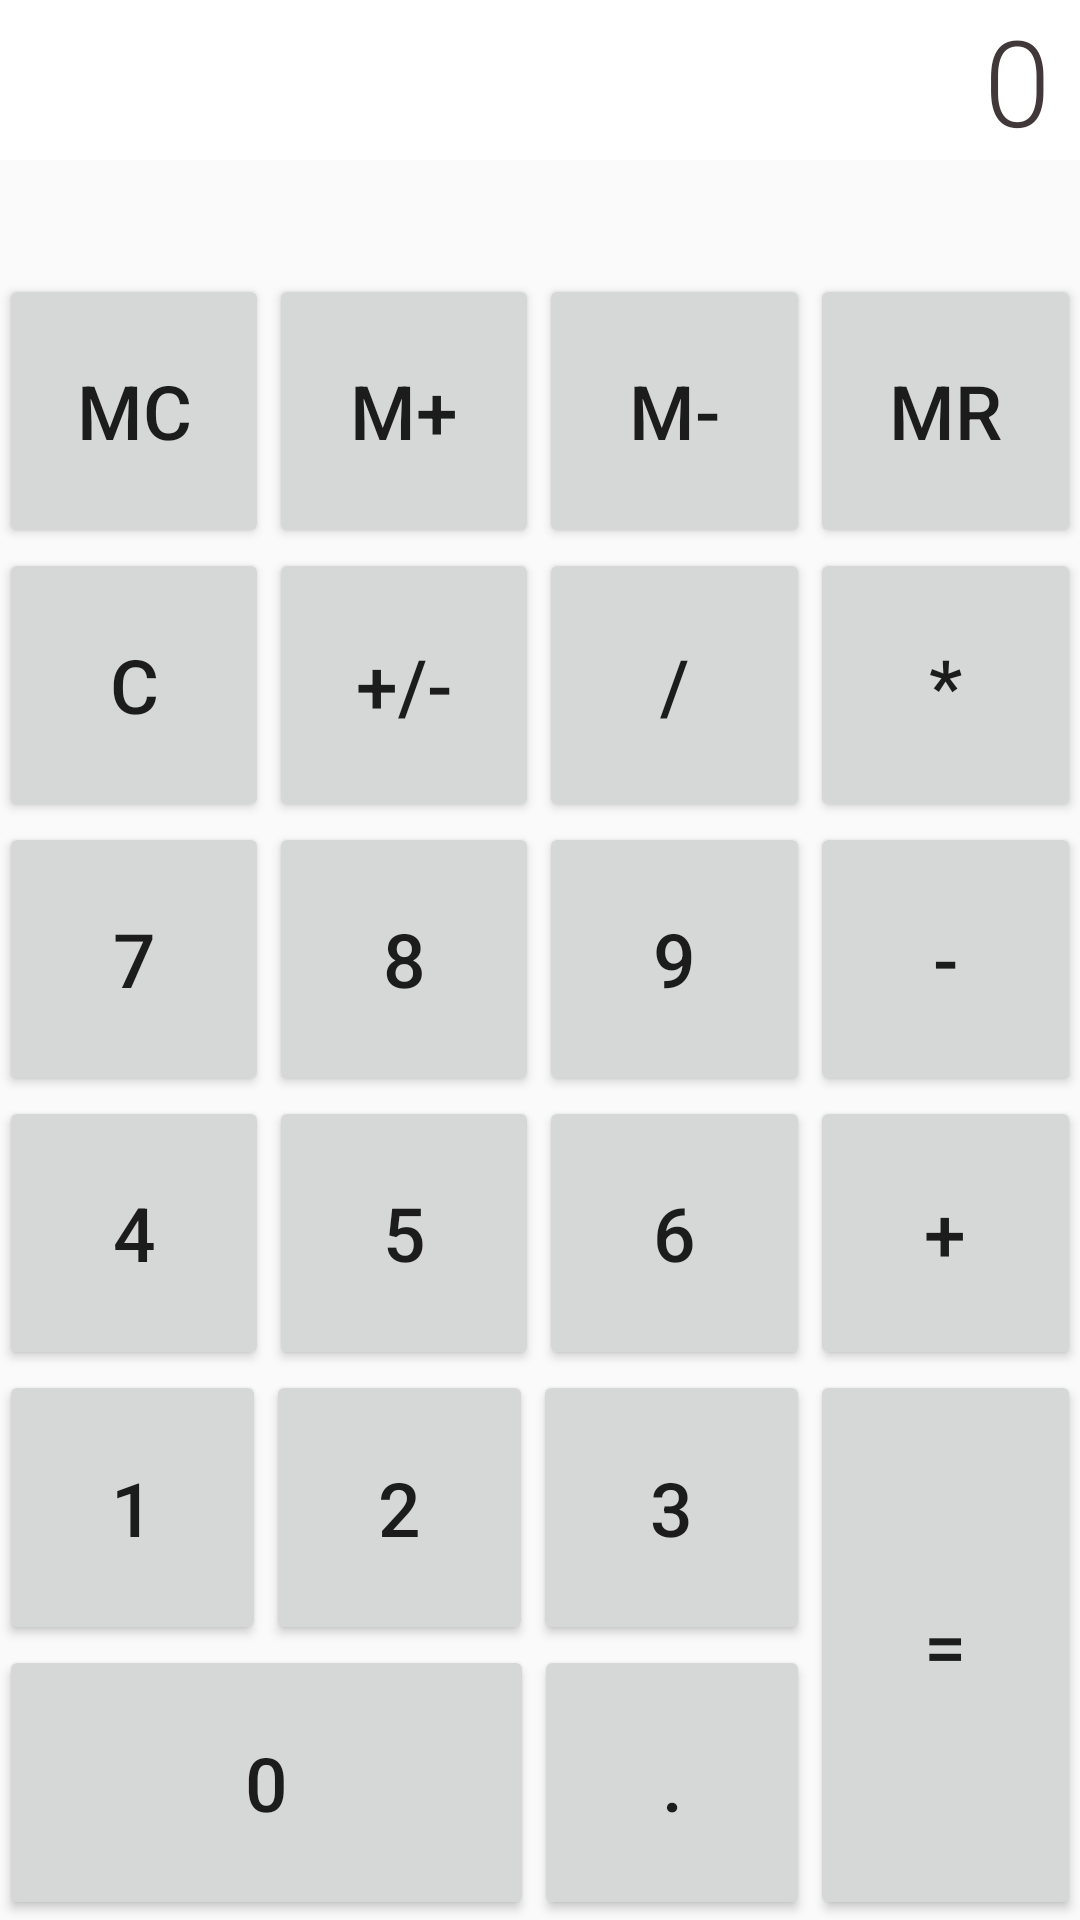

Android layout source for this screen:
<!-- AndroidManifest.xml: application theme AppTheme -->
<!-- res/layout/calc.xml -->
<LinearLayout xmlns:android="http://schemas.android.com/apk/res/android"
    xmlns:app="http://schemas.android.com/apk/res-auto"
    android:id="@+id/functionPad"
    android:layout_width="match_parent"
    android:layout_height="match_parent"
    android:layout_gravity="center"
    android:orientation="vertical"
    android:background="@color/bootstrap_brand_secondary_border"
    android:paddingBottom="@dimen/activity_vertical_margin"
    android:paddingLeft="@dimen/activity_horizontal_margin"
    android:paddingRight="@dimen/activity_horizontal_margin"
    android:paddingTop="@dimen/activity_vertical_margin">

    <LinearLayout
        android:id="@+id/row1"
        android:layout_width="match_parent"
        android:layout_height="0dp"
        android:layout_weight=".12" >

        <TextView
            android:id="@+id/textView1"
            android:layout_width="match_parent"
            android:layout_height="wrap_content"
            android:gravity="right"
            android:maxLines="1"
            android:paddingLeft="10dp"
            android:paddingRight="10dp"
            android:text="0"
            android:background="@color/White"
            android:textColor="@color/BlackCat"
            android:textAppearance="?android:attr/textAppearanceLarge"
            android:textSize="40sp" />
    </LinearLayout>

    <LinearLayout
        android:id="@+id/row2"
        android:layout_width="match_parent"
        android:layout_height="0dp"
        android:layout_weight=".12" >

        <Button
            android:id="@+id/buttonClearMemory"
            android:layout_width="0dp"
            android:layout_height="match_parent"
            android:layout_weight=".25"
            android:text="@string/buttonClearMemory"
            android:textSize="25sp"
            />

        <Button
            android:id="@+id/buttonAddToMemory"
            android:layout_width="0dp"
            android:layout_height="match_parent"
            android:layout_weight=".25"
            android:text="@string/buttonAddToMemory"
            android:textSize="25sp" />

        <Button
            android:id="@+id/buttonSubtractFromMemory"
            android:layout_width="0dp"
            android:layout_height="match_parent"
            android:layout_weight=".25"
            android:text="@string/buttonSubtractFromMemory"

            android:textSize="25sp" />

        <Button
            android:id="@+id/buttonRecallMemory"
            android:layout_width="0dp"
            android:layout_height="match_parent"
            android:layout_weight=".25"
            android:text="@string/buttonRecallMemory"
            android:textSize="25sp" />
    </LinearLayout>

    <LinearLayout
        android:id="@+id/row3"
        android:layout_width="match_parent"
        android:layout_height="0dp"
        android:layout_weight=".12" >

        <Button
            android:id="@+id/buttonClear"
            android:layout_width="0dp"
            android:layout_height="match_parent"
            android:layout_weight=".25"
            android:text="@string/buttonClear"
            android:textSize="25sp" />

        <Button
            android:id="@+id/buttonToggleSign"
            android:layout_width="0dp"
            android:layout_height="match_parent"
            android:layout_weight=".25"
            android:text="@string/buttonToggleSign"
            android:textSize="25sp" />

        <Button
            android:id="@+id/buttonDivide"
            android:layout_width="0dp"
            android:layout_height="match_parent"
            android:layout_weight=".25"
            android:text="@string/buttonDivide"
            android:textSize="25sp" />

        <Button
            android:id="@+id/buttonMultiply"
            android:layout_width="0dp"
            android:layout_height="match_parent"
            android:layout_weight=".25"
            android:text="@string/buttonMultiply"
            android:textSize="25sp" />
    </LinearLayout>

    <LinearLayout
        android:id="@+id/row4"
        android:layout_width="match_parent"
        android:layout_height="0dp"
        android:layout_weight=".12" >

        <Button
            android:id="@+id/button7"
            android:layout_width="0dp"
            android:layout_height="match_parent"
            android:layout_weight=".25"
            android:text="@string/button7"
            android:textSize="25sp" />

        <Button
            android:id="@+id/button8"
            android:layout_width="0dp"
            android:layout_height="match_parent"
            android:layout_weight=".25"
            android:text="@string/button8"
            android:textSize="25sp" />

        <Button
            android:id="@+id/button9"
            android:layout_width="0dp"
            android:layout_height="match_parent"
            android:layout_weight=".25"
            android:text="@string/button9"
            android:textSize="25sp" />

        <Button
            android:id="@+id/buttonSubtract"
            android:layout_width="0dp"
            android:layout_height="match_parent"
            android:layout_weight=".25"
            android:text="@string/buttonSubtract"
            android:textSize="25sp" />
    </LinearLayout>

    <LinearLayout
        android:id="@+id/row5"
        android:layout_width="match_parent"
        android:layout_height="0dp"
        android:layout_weight=".12" >

        <Button
            android:id="@+id/button4"
            android:layout_width="0dp"
            android:layout_height="match_parent"
            android:layout_weight=".25"
            android:text="@string/button4"
            android:textSize="25sp" />

        <Button
            android:id="@+id/button5"
            android:layout_width="0dp"
            android:layout_height="match_parent"
            android:layout_weight=".25"
            android:text="@string/button5"
            android:textSize="25sp" />

        <Button
            android:id="@+id/button6"
            android:layout_width="0dp"
            android:layout_height="match_parent"
            android:layout_weight=".25"
            android:text="@string/button6"
            android:textSize="25sp" />

        <Button
            android:id="@+id/buttonAdd"
            android:layout_width="0dp"
            android:layout_height="match_parent"
            android:layout_weight=".25"
            android:text="@string/buttonAdd"
            android:textSize="25sp" />
    </LinearLayout>

    <LinearLayout
        android:id="@+id/row6"
        android:layout_width="match_parent"
        android:layout_height="0dp"
        android:layout_weight=".24"
        android:baselineAligned="false" >

        <LinearLayout
            android:layout_width="0dp"
            android:layout_height="match_parent"
            android:layout_weight=".75"
            android:orientation="vertical" >

            <LinearLayout
                android:id="@+id/linearLayout1"
                android:layout_width="match_parent"
                android:layout_height="0dp"
                android:layout_weight=".50"
                android:textSize="25sp" >

                <Button
                    android:id="@+id/button1"
                    android:layout_width="0dp"
                    android:layout_height="match_parent"
                    android:layout_weight=".33"
                    android:text="@string/button1"
                    android:textSize="25sp" />

                <Button
                    android:id="@+id/button2"
                    android:layout_width="0dp"
                    android:layout_height="match_parent"
                    android:layout_weight=".33"
                    android:text="@string/button2"
                    android:textSize="25sp" />

                <Button
                    android:id="@+id/button3"
                    android:layout_width="0dp"
                    android:layout_height="match_parent"
                    android:layout_weight=".34"
                    android:text="@string/button3"
                    android:textSize="25sp" />
            </LinearLayout>

            <LinearLayout
                android:id="@+id/linearLayout2"
                android:layout_width="match_parent"
                android:layout_height="0dp"
                android:layout_weight=".50" >

                <Button
                    android:id="@+id/button0"
                    android:layout_width="0dp"
                    android:layout_height="match_parent"
                    android:layout_weight=".66"
                    android:text="@string/button0"
                    android:textSize="25sp" />

                <Button
                    android:id="@+id/buttonDecimalPoint"
                    android:layout_width="0dp"
                    android:layout_height="match_parent"
                    android:layout_weight=".34"
                    android:text="@string/buttonDecimalPoint"
                    android:textSize="25sp" />
            </LinearLayout>
        </LinearLayout>

        <Button
            android:id="@+id/buttonEquals"
            android:layout_width="0dp"
            android:layout_height="match_parent"
            android:layout_weight=".25"
            android:text="@string/buttonEquals"
            android:textSize="25sp" />
    </LinearLayout>

</LinearLayout>
<!-- resources referenced by this layout -->
<resources>
  <color name="BlackCat">#413839</color>
  <color name="White">#FFFFFF</color>
  <string name="button0">0</string>
  <string name="button1">1</string>
  <string name="button2">2</string>
  <string name="button3">3</string>
  <string name="button4">4</string>
  <string name="button5">5</string>
  <string name="button6">6</string>
  <string name="button7">7</string>
  <string name="button8">8</string>
  <string name="button9">9</string>
  <string name="buttonAdd">+</string>
  <string name="buttonAddToMemory">M+</string>
  <string name="buttonClear">C</string>
  <string name="buttonClearMemory">MC</string>
  <string name="buttonDecimalPoint">.</string>
  <string name="buttonDivide">/</string>
  <string name="buttonEquals">=</string>
  <string name="buttonMultiply">*</string>
  <string name="buttonRecallMemory">MR</string>
  <string name="buttonSubtract">-</string>
  <string name="buttonSubtractFromMemory">M-</string>
  <string name="buttonToggleSign">+/-</string>
  <style name="AppTheme" parent="Theme.AppCompat.Light.DarkActionBar">
          
          <item name="colorPrimary">@color/colorPrimary</item>
          <item name="colorPrimaryDark">@color/colorPrimaryDark</item>
          <item name="colorAccent">@color/colorAccent</item>
          <item name="colorControlNormal">#ffffff</item>
          <item name="colorControlActivated">@color/accent</item>
  
          <item name="android:textViewStyle">@style/RobotoTextViewStyle</item>
          <item name="android:editTextStyle">@style/RobotoEditTextStyle</item>
      </style>
  <color name="colorPrimary">#3F51B5</color>
  <color name="colorPrimaryDark">#303F9F</color>
  <color name="colorAccent">#FF4081</color>
  <color name="accent">#ffffff</color>
  <style name="RobotoTextViewStyle" parent="android:Widget.TextView">
  <item name="android:fontFamily">sans-serif-light</item>
  </style>
  <style name="RobotoEditTextStyle" parent="android:Widget.EditText">
  <item name="android:fontFamily">sans-serif-light</item>
  </style>
</resources>
